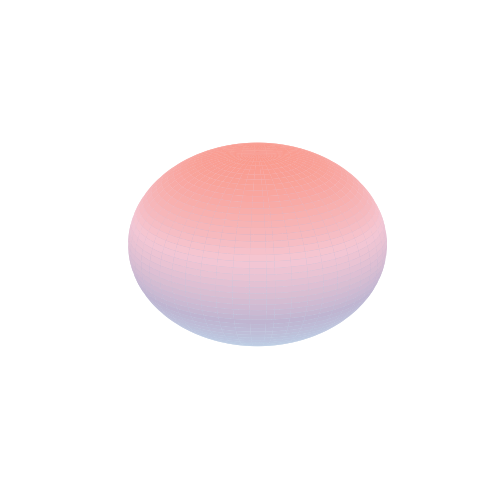

Source code (Python):
import numpy as np
import matplotlib.pyplot as plt
from matplotlib.animation import FuncAnimation, PillowWriter

# === 기본 설정 ===
frames = 48           # 24fps × 2초 루프
size = 512
radius = 1.0

# === 구의 좌표 생성 ===
theta = np.linspace(0, np.pi, 100)
phi = np.linspace(0, 2*np.pi, 100)
theta, phi = np.meshgrid(theta, phi)
x = radius * np.sin(theta) * np.cos(phi)
y = radius * np.sin(theta) * np.sin(phi)
z = radius * np.cos(theta)

# === 색상 그라데이션 (파스텔) - SVG 색상 기반 ===
def pastel_gradient(x, y, z):
    # 하늘색 → 보라 → 핑크 → 코랄 그라데이션
    # z 좌표를 기준으로 색상 매핑
    norm_z = (z + 1) / 2  # -1~1을 0~1로 정규화
    
    # SVG에서 가져온 색상들 (RGB 정규화)
    sky_blue = np.array([0.74, 0.85, 0.93])     # #BDD9EE
    purple = np.array([0.75, 0.71, 0.82])       # #BEB5D2  
    pink = np.array([0.96, 0.78, 0.83])         # #FCBBCB
    coral = np.array([0.98, 0.61, 0.56])        # #FC9C8E
    
    # 4단계 그라데이션
    colors = np.zeros((*z.shape, 3))
    
    # 각 픽셀에 대해 색상 보간
    for i in range(z.shape[0]):
        for j in range(z.shape[1]):
            t = norm_z[i, j]
            if t < 0.33:
                # 하늘색 → 보라
                blend = t * 3
                colors[i, j] = (1 - blend) * sky_blue + blend * purple
            elif t < 0.66:
                # 보라 → 핑크
                blend = (t - 0.33) * 3
                colors[i, j] = (1 - blend) * purple + blend * pink
            else:
                # 핑크 → 코랄
                blend = (t - 0.66) * 3
                colors[i, j] = (1 - blend) * pink + blend * coral
    
    return np.clip(colors, 0, 1)

# 초기 색상 계산
colors = pastel_gradient(x, y, z)

# === 애니메이션 설정 ===
fig = plt.figure(figsize=(size/100, size/100), dpi=100)
fig.patch.set_facecolor('none')  # 투명 배경
ax = fig.add_subplot(111, projection='3d')
ax.axis('off')
ax.set_facecolor('none')

# 구 표면 생성
surf = ax.plot_surface(x, y, z, facecolors=colors, 
                      linewidth=0, antialiased=True, 
                      shade=False, alpha=1.0)

# 축 범위 설정
ax.set_xlim(-1.2, 1.2)
ax.set_ylim(-1.2, 1.2)
ax.set_zlim(-1.2, 1.2)

def animate(frame):
    """애니메이션 함수 - 완전한 360도 회전"""
    # 대각선 회전을 위한 각도 계산
    angle = frame * 360 / frames  # 0도부터 360도까지 완전 회전
    
    # 대각선 회전: Y축 회전 + 약간의 X축 회전
    elev = 20 + 15 * np.sin(np.radians(angle * 0.5))  # 부드러운 상하 움직임
    azim = angle  # 메인 회전
    
    ax.view_init(elev=elev, azim=azim)
    
    return [surf]

# === 애니메이션 생성 ===
print("🎬 애니메이션 생성 중...")
anim = FuncAnimation(fig, animate, frames=frames, 
                    interval=1000//24, blit=True, repeat=True)

# === GIF 저장 ===
print("💾 GIF 저장 중...")
writer = PillowWriter(fps=24)
plt.tight_layout()

# 투명 배경으로 저장
anim.save("fixed_pastel_sphere.gif", writer=writer, dpi=100, 
         savefig_kwargs={"transparent": True, "facecolor": "none"})

print("✅ 완성! 파일명: fixed_pastel_sphere.gif")
print("📋 설정:")
print(f"   • 크기: {size}x{size}")
print(f"   • 프레임: {frames}개 (2초 루프)")
print(f"   • FPS: 24")
print(f"   • 회전: 완전한 360도 대각선 회전")
print(f"   • 배경: 투명")

plt.show()  # 미리보기 (선택사항)
